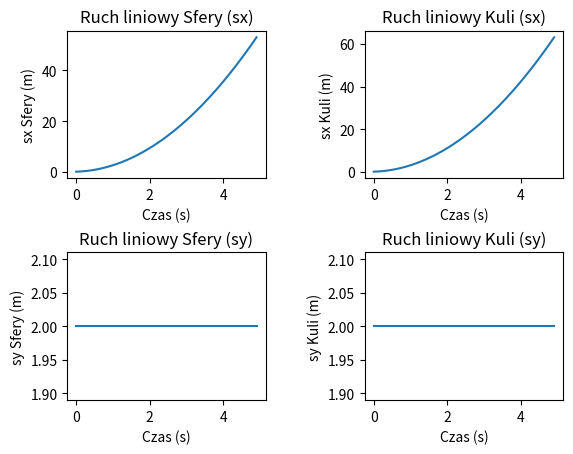

Reproduce this figure in Python.
import numpy as np
import matplotlib.pyplot as plt
import math

# Sfera

# Masa
m_sphere = 1
# Promień
r_sphere = 2
# Moment bezwładności względem osi obrotu
ik_sphere = 2 / 3 * m_sphere * r_sphere ** 2
# Prędkość kątowa sfery wokół osi obrotu
w_sphere = 0
# Kąt obrotu sfery wokół osi obrotu
gamma_sphere = 0

# Kula

# Masa
m_ball = 1
# Promień
r_ball = 2
# Moment bezwładności względem osi obrotu
ik_ball = 2 / 5 * m_ball * r_ball ** 2
# Prędkość kątowa kuli wokół osi obrotu
w_ball = 0
# Kąt obrotu kuli wokół osi obrotu
gamma_ball = 0

# INNE ZMIENNE

# Kąt nachylenia pochyłości
alfa = np.deg2rad(45)  # kąt nachylenia pochyłości w radianach
# Wysokość pochyłości
h = 20
# Grawitacja
g = 10
# Położenie sfery wzdłuż pochyłości
sx_sphere = 0
# Prędkość sfery wzdłuż pochyłości
v_sphere = 0
# Położenie kuli wzdłuż pochyłości
sx_ball = 0
# Prędkość kuli wzdłuż pochyłości
v_ball = 0

# Wysokość obiektów nad ziemią (2, bo taki sam jak promień)
sy = 2
# Czas początkowy
t = 0  # aktualny czas w s
# Krok czasowy
dt = 0.1
# Czas końcowy
t_max = 5
# Liczba kroków
n = int(t_max / dt)

# ZMIENNE POMOCNICZE
b_start_sphere = 0
b_start_ball = 0

# Tablice do przechowywania
times = np.zeros(n)
values_Sx_sphere = np.zeros(n)
values_Sx_ball = np.zeros(n)
values_Sy_sphere = np.zeros(n)  # dodany wiersz
values_Sy_ball = np.zeros(n)  # dodany wiersz
values_gamma_sphere = np.zeros(n)
values_gamma_ball = np.zeros(n)


def linear_motion(ik, m, r, v, sx):
    # Przyspieszenie obiektu wzdłuż pochyłości
    acc = g * np.sin(alfa) / (1 + ik / (m * r ** 2))

    # Prędkość obiektu prostopadle do pochyłości
    vd = acc * dt / 2
    # Zmiana położenia obiektu wzdłuż pochyłości podczas jednego kroku czasowego
    dSx = (v + vd) * dt

    # Zmiana prędkości obiektu wzdłuż pochyłości podczas jednego kroku czasowego
    dV = acc * dt

    sx += dSx
    v += dV

    # Wysokość obiektu nad ziemią
    sy = r
    return sx, v, sy, acc


def rotational_movement(r, w, acc, b_start):
    # Przyspieszenie kątowe obiektu wokół jego osi obrotu
    eps = acc / r

    # Zmiana prędkości kątowej obiektu w jednym kroku czasowym
    dw = eps * dt

    # Zmiana kąta pomiędzy wektorem prędkości a pochyłością podczas jednego kroku czasowego
    db = (w + dw / 2) * dt

    # Kąt pomiędzy wektorem prędkości a pochyłością
    b = b_start + db

    # Kąt obrotu obiektu wokół jego osi obrotu
    gamma = math.pi / 2 - b

    # Prędkość kątowa obiektu wokół jego osi obrotu
    w += dw

    return gamma, w, db, b


# Punkt środkowy
for i in range(n):
    # Ruch sfery
    sx_sphere, v_sphere, sy, acc_sphere = linear_motion(ik_sphere, m_sphere, r_sphere, v_sphere, sx_sphere)
    gamma_sphere, w_sphere, db_sphere, b_start_sphere = rotational_movement(r_sphere, w_sphere, acc_sphere, b_start_sphere)

    # Ruch kuli
    sx_ball, v_ball, sy_ball, acc_ball = linear_motion(ik_ball, m_ball, r_ball, v_ball, sx_ball)
    gamma_ball, w_ball, db_ball, b_start_ball = rotational_movement(r_ball, w_ball, acc_ball, b_start_ball)

    # Zapisywanie wyników
    times[i] = t
    values_Sx_sphere[i] = sx_sphere
    values_Sx_ball[i] = sx_ball
    values_Sy_sphere[i] = sy
    values_Sy_ball[i] = sy_ball
    values_gamma_sphere[i] = gamma_sphere
    values_gamma_ball[i] = gamma_ball

    # Aktualizacja czasu
    t += dt

# WYKRESY

fig, axs = plt.subplots(2, 2)

# Sfera
axs[0, 0].plot(times, values_Sx_sphere)
axs[0, 0].set_xlabel('Czas (s)')
axs[0, 0].set_ylabel('sx Sfery (m)')
axs[0, 0].set_title('Ruch liniowy Sfery (sx)')

axs[1, 0].plot(times, values_Sy_sphere)
axs[1, 0].set_xlabel('Czas (s)')
axs[1, 0].set_ylabel('sy Sfery (m)')
axs[1, 0].set_title('Ruch liniowy Sfery (sy)')

# Kula
axs[0, 1].plot(times, values_Sx_ball)
axs[0, 1].set_xlabel('Czas (s)')
axs[0, 1].set_ylabel('sx Kuli (m)')
axs[0, 1].set_title('Ruch liniowy Kuli (sx)')

axs[1, 1].plot(times, values_Sy_ball)
axs[1, 1].set_xlabel('Czas (s)')
axs[1, 1].set_ylabel('sy Kuli (m)')
axs[1, 1].set_title('Ruch liniowy Kuli (sy)')

fig.subplots_adjust(hspace=0.5, wspace=0.5)
plt.show()
